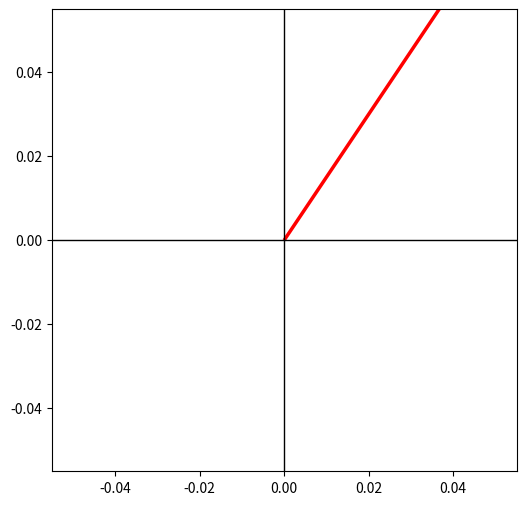

Source code (Python): (Note: this script raises an exception after producing the figure.)
# <-- soal nomor 2 3 -->>
# Soal 2
import numpy as np

A = np.array([[3, 4, 1], 
              [2, -7, -1], 
              [8, 1, 5]])

B = np.array([[8, 1, 5], 
              [2, -7, -1], 
              [3, 4, 1]])

A_inv = np.linalg.inv(A)
E1 = np.dot(B, A_inv)
print("Matriks E1:")
print(E1)

# Soal 3
import numpy as np
import matplotlib.pyplot as plt

theta = np.radians(60)
R = np.array([[np.cos(theta), -np.sin(theta)],
              [np.sin(theta),  np.cos(theta)]])

P_x = np.array([[1, 0],
                [0, 0]])

M_y = np.array([[-1, 0],
                [0,  1]])

T = M_y * P_x * R

print("T=", T)
print("Matriks Transformasi Total:")
print(T)

v = np.array([2, 3])

v_trans = T * v

plt.figure(figsize=(6,6))
plt.axhline(0, color='black', linewidth=1)
plt.axvline(0, color='black', linewidth=1)
plt.quiver(0, 0, v[0], v[1], angles='xy', scale_units='xy', color='r', scale=1, label="Vektor Asli")
plt.quiver(0, 0, v_trans[0], v_trans[1], angles='xy', scale_units='xy', color='b', scale=1, label="Vektor Transformasi")

plt.xlim(-5, 5)
plt.ylim(-5, 5)
plt.grid()
plt.legend()
plt.title("Matriks Transformasi")
plt.show()